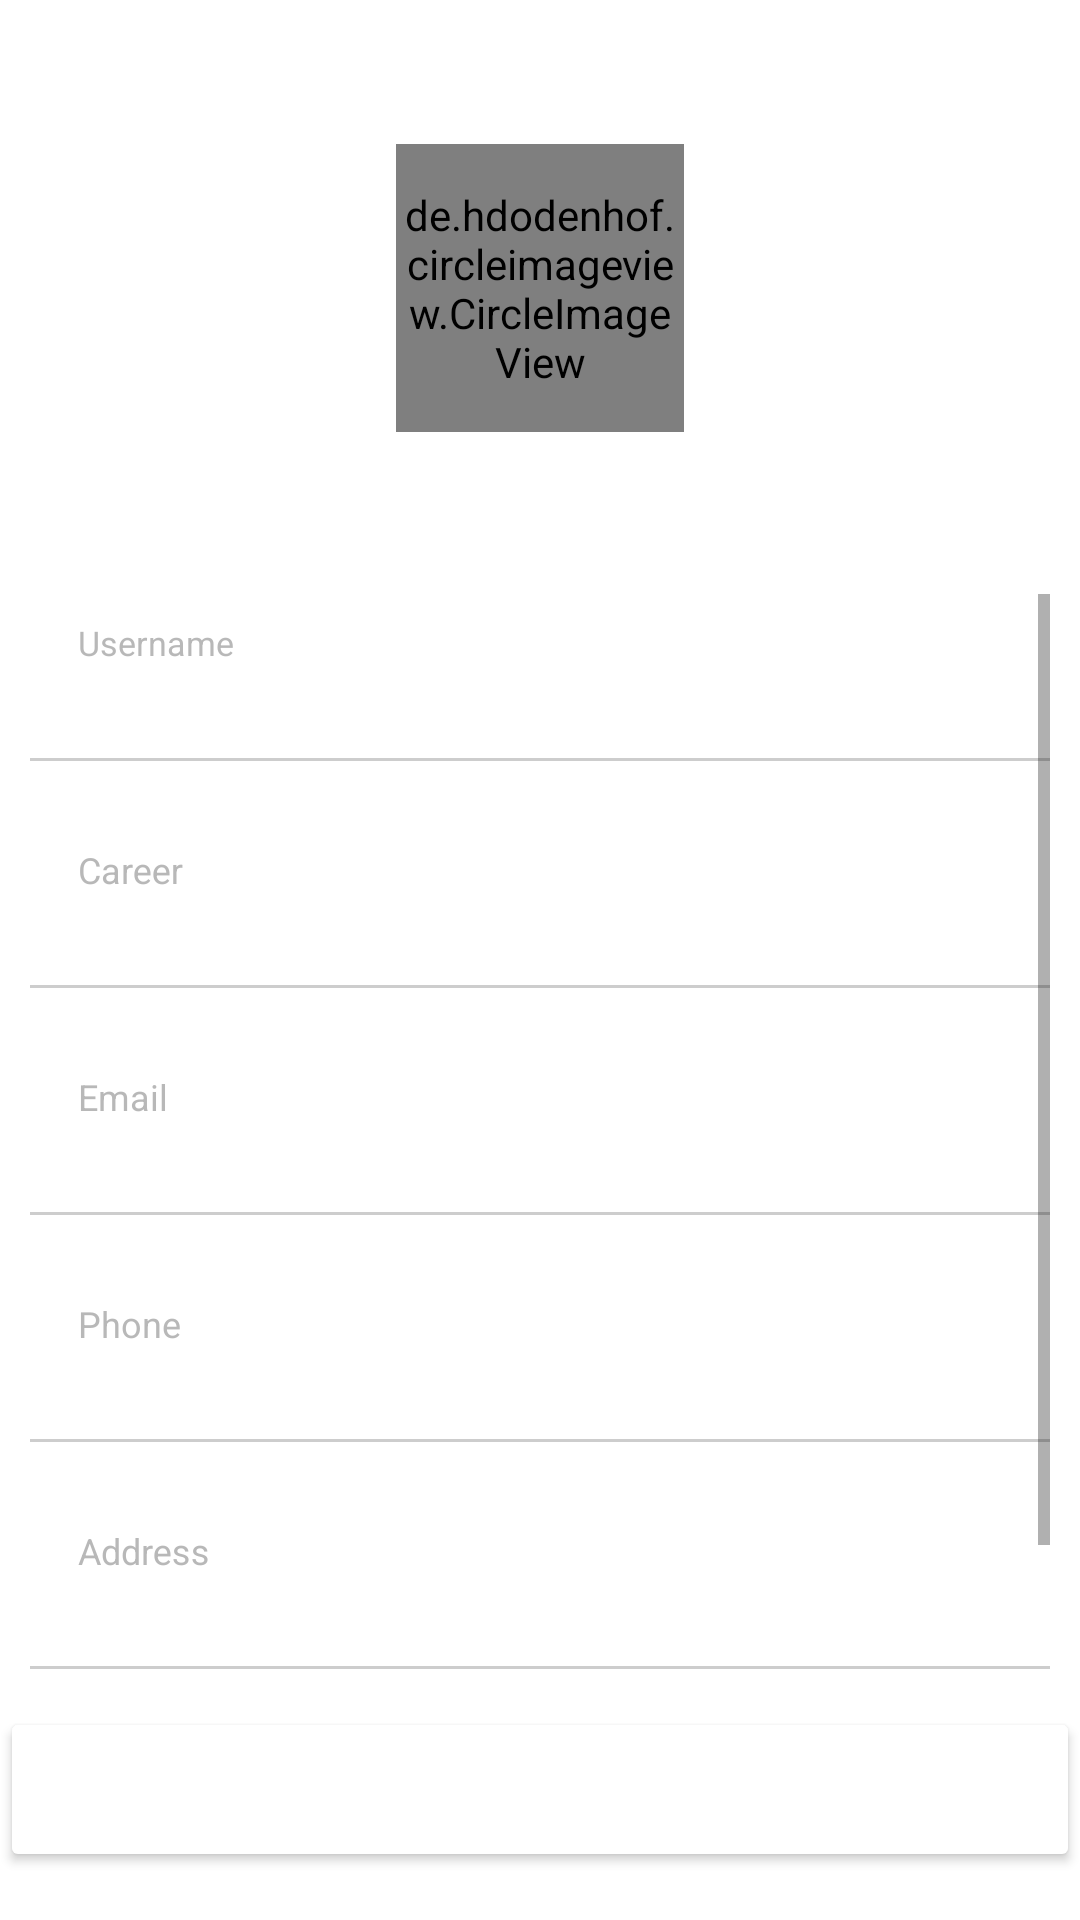

Here is an Android app screen rendered from its layout file. Give the layout XML and the strings, colors and styles it references.
<!-- AndroidManifest.xml: application theme Theme.Task1 -->
<!-- res/layout/add_contact.xml -->
<?xml version="1.0" encoding="utf-8"?>
<androidx.constraintlayout.widget.ConstraintLayout xmlns:android="http://schemas.android.com/apk/res/android"
    xmlns:app="http://schemas.android.com/apk/res-auto"
    android:layout_width="match_parent"
    android:layout_height="match_parent">

    <androidx.constraintlayout.widget.Guideline
        android:id="@+id/gl_addContact_horizontal_top"
        android:layout_width="match_parent"
        android:layout_height="match_parent"
        android:orientation="horizontal"
        app:layout_constraintGuide_percent="0.30" />

    <androidx.constraintlayout.widget.Guideline
        android:id="@+id/gl_addContact_horizontal_bot"
        android:layout_width="match_parent"
        android:layout_height="match_parent"
        android:orientation="horizontal"
        app:layout_constraintGuide_percent="0.90" />

    <androidx.constraintlayout.widget.ConstraintLayout
        android:id="@+id/clContact_data"
        android:layout_width="0dp"
        android:layout_height="0dp"
        app:layout_constraintBottom_toTopOf="@id/btnSaveContact"
        app:layout_constraintEnd_toEndOf="parent"
        app:layout_constraintStart_toStartOf="parent"
        app:layout_constraintTop_toTopOf="@id/gl_addContact_horizontal_top">

        <ScrollView
            android:id="@+id/svContact_data"
            android:layout_width="0dp"
            android:layout_height="0dp"
            android:layout_marginHorizontal="@dimen/indent_small"
            android:layout_marginTop="@dimen/indent_min"
            app:layout_constraintEnd_toEndOf="parent"
            app:layout_constraintBottom_toBottomOf="parent"
            app:layout_constraintStart_toStartOf="parent"
            app:layout_constraintTop_toTopOf="parent">


            <androidx.appcompat.widget.LinearLayoutCompat
                android:id="@+id/llContact_data"
                android:layout_width="match_parent"
                android:layout_height="wrap_content"
                android:orientation="vertical"
                android:verticalScrollbarPosition="right">

                <com.google.android.material.textfield.TextInputLayout
                    android:id="@+id/tilUsername_new"
                    android:layout_width="match_parent"
                    android:layout_height="wrap_content"
                    android:hint="@string/addContact_hint_username"
                    android:theme="@style/ThemeOverlay.App.TextInputLayoutForAddContact"
                    app:expandedHintEnabled="false"
                    app:hintTextAppearance="@style/TextLabel">

                    <com.google.android.material.textfield.TextInputEditText
                        android:id="@+id/etUsername_new"
                        android:layout_width="match_parent"
                        android:layout_height="wrap_content"
                        android:backgroundTint="@android:color/transparent"
                        android:maxLines="1"
                        android:textColor="@color/black" />
                </com.google.android.material.textfield.TextInputLayout>

                <com.google.android.material.textfield.TextInputLayout
                    android:id="@+id/tilCareer_new"
                    android:layout_width="match_parent"
                    android:layout_height="wrap_content"
                    android:layout_marginTop="@dimen/DialogFragment_tiIOfInformation_marginTop"
                    android:hint="@string/addContact_hint_career"
                    android:theme="@style/ThemeOverlay.App.TextInputLayoutForAddContact"
                    app:expandedHintEnabled="false"
                    app:hintTextAppearance="@style/TextLabel">

                    <com.google.android.material.textfield.TextInputEditText
                        android:id="@+id/etCareer_new"
                        android:layout_width="match_parent"
                        android:layout_height="wrap_content"
                        android:backgroundTint="@android:color/transparent"
                        android:maxLines="1"
                        android:textColor="@color/black" />
                </com.google.android.material.textfield.TextInputLayout>

                <com.google.android.material.textfield.TextInputLayout
                    android:id="@+id/tilEmail_new"
                    android:layout_width="match_parent"
                    android:layout_height="wrap_content"
                    android:layout_marginTop="@dimen/DialogFragment_tiIOfInformation_marginTop"
                    android:hint="@string/addContact_hint_email"
                    android:theme="@style/ThemeOverlay.App.TextInputLayoutForAddContact"
                    app:expandedHintEnabled="false"
                    app:hintTextAppearance="@style/TextLabel">

                    <com.google.android.material.textfield.TextInputEditText
                        android:id="@+id/etEmail_new"
                        android:layout_width="match_parent"
                        android:layout_height="wrap_content"
                        android:backgroundTint="@android:color/transparent"
                        android:inputType="textEmailAddress"
                        android:maxLines="1"
                        android:textColor="@color/black" />
                </com.google.android.material.textfield.TextInputLayout>

                <com.google.android.material.textfield.TextInputLayout
                    android:id="@+id/tilPhone_new"
                    android:layout_width="match_parent"
                    android:layout_height="wrap_content"
                    android:layout_marginTop="@dimen/DialogFragment_tiIOfInformation_marginTop"
                    android:hint="@string/addContact_hint_phone"
                    android:theme="@style/ThemeOverlay.App.TextInputLayoutForAddContact"
                    app:expandedHintEnabled="false"
                    app:hintTextAppearance="@style/TextLabel">

                    <com.google.android.material.textfield.TextInputEditText
                        android:id="@+id/etPhone_new"
                        android:layout_width="match_parent"
                        android:layout_height="wrap_content"
                        android:backgroundTint="@android:color/transparent"
                        android:maxLines="1"
                        android:textColor="@color/black" />
                </com.google.android.material.textfield.TextInputLayout>

                <com.google.android.material.textfield.TextInputLayout
                    android:id="@+id/til_address"
                    android:layout_width="match_parent"
                    android:layout_height="wrap_content"
                    android:layout_marginTop="@dimen/DialogFragment_tiIOfInformation_marginTop"
                    android:hint="@string/addContact_hint_address"
                    android:theme="@style/ThemeOverlay.App.TextInputLayoutForAddContact"
                    app:expandedHintEnabled="false"
                    app:hintTextAppearance="@style/TextLabel">

                    <com.google.android.material.textfield.TextInputEditText
                        android:id="@+id/etAddress_new"
                        android:layout_width="match_parent"
                        android:layout_height="wrap_content"
                        android:backgroundTint="@android:color/transparent"
                        android:maxLines="1"
                        android:textColor="@color/black" />
                </com.google.android.material.textfield.TextInputLayout>

                <com.google.android.material.textfield.TextInputLayout
                    android:id="@+id/tilDateOfBirth_new"
                    android:layout_width="match_parent"
                    android:layout_height="wrap_content"
                    android:layout_marginTop="@dimen/DialogFragment_tiIOfInformation_marginTop"
                    android:hint="@string/addContact_hint_DareOfBirth"
                    android:theme="@style/ThemeOverlay.App.TextInputLayoutForAddContact"
                    app:expandedHintEnabled="false"
                    app:hintTextAppearance="@style/TextLabel">

                    <com.google.android.material.textfield.TextInputEditText
                        android:id="@+id/etDateOfBirth_new"
                        android:layout_width="match_parent"
                        android:layout_height="wrap_content"
                        android:backgroundTint="@android:color/transparent"
                        android:maxLines="1"
                        android:textColor="@color/black" />
                </com.google.android.material.textfield.TextInputLayout>
            </androidx.appcompat.widget.LinearLayoutCompat>
        </ScrollView>
    </androidx.constraintlayout.widget.ConstraintLayout>

    <androidx.constraintlayout.widget.ConstraintLayout
        android:id="@+id/clPhoto_new"
        android:layout_width="0dp"
        android:layout_height="0dp"
        android:background="@color/profile_background"
        app:layout_constraintBottom_toBottomOf="@id/gl_addContact_horizontal_top"
        app:layout_constraintEnd_toEndOf="parent"
        app:layout_constraintStart_toStartOf="parent"
        app:layout_constraintTop_toTopOf="parent">

        <de.hdodenhof.circleimageview.CircleImageView
            android:id="@+id/ivAddContact_photo"
            android:layout_width="@dimen/DialogFragment_ivContactPhoto_size"
            android:layout_height="@dimen/DialogFragment_ivContactPhoto_size"
            android:src="@drawable/icon_default_photo"
            app:layout_constraintBottom_toBottomOf="parent"
            app:layout_constraintEnd_toEndOf="parent"
            app:layout_constraintStart_toStartOf="parent"
            app:layout_constraintTop_toTopOf="parent" />

        <androidx.appcompat.widget.AppCompatImageView
            android:id="@+id/ivAddContact_choosePhoto"
            android:layout_width="@dimen/DialogFragment_ivChoosePhoto_size"
            android:layout_height="@dimen/DialogFragment_ivChoosePhoto_size"
            android:layout_marginStart="@dimen/indent_small"
            app:layout_constraintBottom_toBottomOf="@id/ivAddContact_photo"
            app:layout_constraintStart_toEndOf="@id/ivAddContact_photo"
            app:layout_constraintTop_toTopOf="@id/ivAddContact_photo"
            app:srcCompat="@drawable/icon_add_photo" />

    </androidx.constraintlayout.widget.ConstraintLayout>

    <androidx.appcompat.widget.AppCompatButton
        android:id="@+id/btnSaveContact"
        android:layout_width="match_parent"
        android:layout_height="@dimen/DialogFragment_bSave_height"
        android:layout_marginBottom="@dimen/indent_normal"
        android:backgroundTint="@color/contacts_contacts"
        android:text="@string/addContact_bSave_text"
        android:textColor="@color/white"
        app:layout_constraintBottom_toBottomOf="parent"
        app:layout_constraintEnd_toEndOf="parent"
        app:layout_constraintStart_toStartOf="parent" />
</androidx.constraintlayout.widget.ConstraintLayout>
<!-- resources referenced by this layout -->
<resources>
  <dimen name="DialogFragment_bSave_height">55dp</dimen>
  <dimen name="DialogFragment_ivChoosePhoto_size">40dp</dimen>
  <dimen name="DialogFragment_ivContactPhoto_size">96dp</dimen>
  <dimen name="DialogFragment_tiIOfInformation_marginTop">20dp</dimen>
  <dimen name="indent_min">6dp</dimen>
  <dimen name="indent_normal">16dp</dimen>
  <dimen name="indent_small">10dp</dimen>
  <string name="addContact_bSave_text">Save</string>
  <string name="addContact_hint_DareOfBirth">Date of birth</string>
  <string name="addContact_hint_address">Address</string>
  <string name="addContact_hint_career">Career</string>
  <string name="addContact_hint_email">Email</string>
  <string name="addContact_hint_phone">Phone</string>
  <string name="addContact_hint_username"><font size="34">Username</font></string>
  <style name="TextLabel" parent="TextAppearance.Design.Hint">
          <item name="android:textSize">12sp</item>
      </style>
  <style name="ThemeOverlay.App.TextInputLayoutForAddContact" parent="">
          <item name="colorPrimary">#888888</item>
          <item name="colorOnSurface">#888888</item>
          <item name="colorError">@color/contacts_contacts</item>
      </style>
  <style name="Theme.Task1" parent="Theme.MaterialComponents.DayNight.NoActionBar">
          
          <item name="colorPrimary">@color/purple_500</item>
          <item name="colorPrimaryVariant">@color/purple_700</item>
          <item name="colorOnPrimary">@color/white</item>
          
          <item name="colorSecondary">@color/teal_200</item>
          <item name="colorSecondaryVariant">@color/teal_700</item>
          <item name="colorOnSecondary">@color/black</item>
          
          <item name="android:statusBarColor">?attr/colorPrimaryVariant</item>
          
      </style>
  <!-- not gathered from this repository: default colours our renderer supplied (Android Studio template values) -->
  <color name="purple_500">#FF6200EE</color>
  <color name="purple_700">#FF3700B3</color>
  <color name="teal_200">#FF03DAC5</color>
  <color name="teal_700">#FF018786</color>
  <color name="black">#FF000000</color>
  <color name="white">#FFFFFFFF</color>
</resources>
